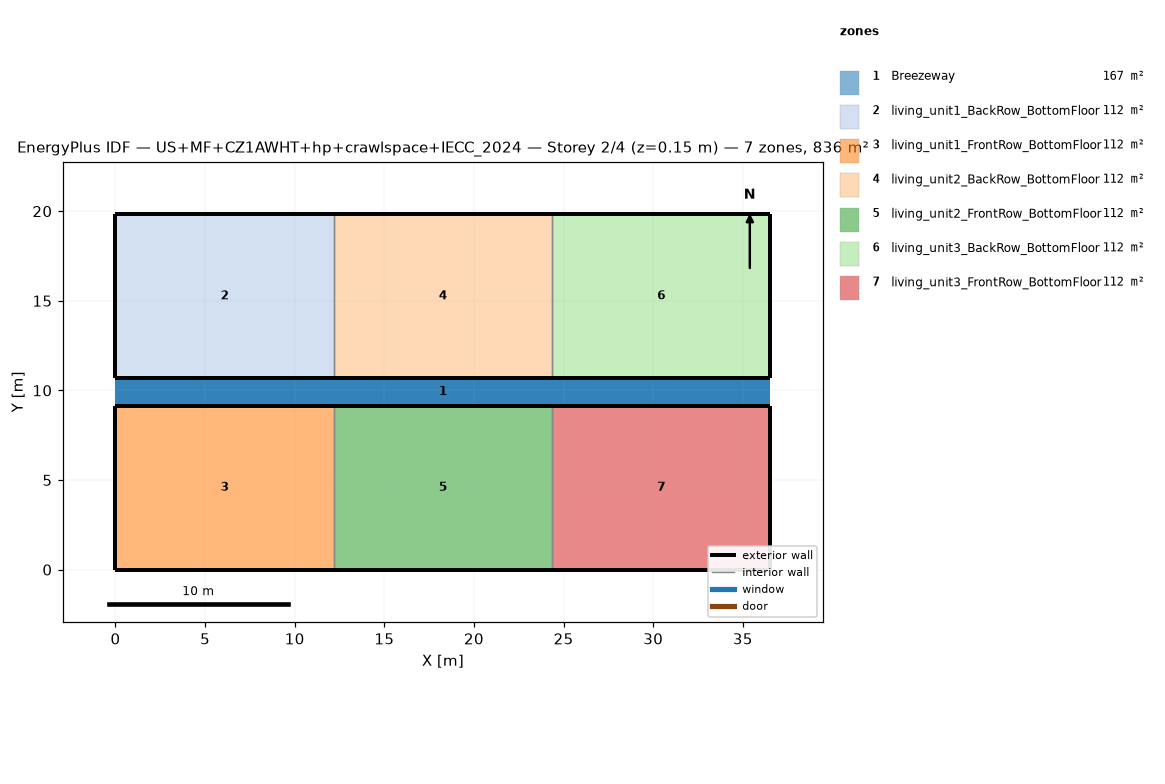
=== STOREY PLAN SPEC (per zone: floor XY polygon, exterior-wall plan segments, windows/doors) ===
zone 1: Breezeway  (167.0 m²)
  floor: (36.54, 9.16) (0.00, 9.16) (0.00, 10.68) (36.54, 10.68)
  floor: (36.54, 9.16) (0.00, 9.16) (0.00, 10.68) (36.54, 10.68)
  floor: (36.54, 9.16) (0.00, 9.16) (0.00, 10.68) (36.54, 10.68)
zone 2: living_unit1_BackRow_BottomFloor  (111.5 m²)
  floor: (12.18, 10.68) (0.00, 10.68) (0.00, 19.84) (12.18, 19.84)
  exterior wall: (0.00, 10.68) – (12.18, 10.68)  [12.2 m]
  exterior wall: (12.18, 19.84) – (0.00, 19.84)  [12.2 m]
  exterior wall: (0.00, 19.84) – (0.00, 10.68)  [9.2 m]
  interior walls: 1
zone 3: living_unit1_FrontRow_BottomFloor  (111.5 m²)
  floor: (12.18, 0.00) (0.00, 0.00) (0.00, 9.16) (12.18, 9.16)
  exterior wall: (0.00, 0.00) – (12.18, 0.00)  [12.2 m]
  exterior wall: (12.18, 9.16) – (0.00, 9.16)  [12.2 m]
  exterior wall: (0.00, 9.16) – (0.00, 0.00)  [9.2 m]
  interior walls: 1
zone 4: living_unit2_BackRow_BottomFloor  (111.5 m²)
  floor: (24.36, 10.68) (12.18, 10.68) (12.18, 19.84) (24.36, 19.84)
  exterior wall: (12.18, 10.68) – (24.36, 10.68)  [12.2 m]
  exterior wall: (24.36, 19.84) – (12.18, 19.84)  [12.2 m]
  interior walls: 2
zone 5: living_unit2_FrontRow_BottomFloor  (111.5 m²)
  floor: (24.36, 0.00) (12.18, 0.00) (12.18, 9.16) (24.36, 9.16)
  exterior wall: (12.18, 0.00) – (24.36, 0.00)  [12.2 m]
  exterior wall: (24.36, 9.16) – (12.18, 9.16)  [12.2 m]
  interior walls: 2
zone 6: living_unit3_BackRow_BottomFloor  (111.5 m²)
  floor: (36.54, 10.68) (24.36, 10.68) (24.36, 19.84) (36.54, 19.84)
  exterior wall: (24.36, 10.68) – (36.54, 10.68)  [12.2 m]
  exterior wall: (36.54, 10.68) – (36.54, 19.84)  [9.2 m]
  exterior wall: (36.54, 19.84) – (24.36, 19.84)  [12.2 m]
  interior walls: 1
zone 7: living_unit3_FrontRow_BottomFloor  (111.5 m²)
  floor: (36.54, 0.00) (24.36, 0.00) (24.36, 9.16) (36.54, 9.16)
  exterior wall: (24.36, 0.00) – (36.54, 0.00)  [12.2 m]
  exterior wall: (36.54, 0.00) – (36.54, 9.16)  [9.2 m]
  exterior wall: (36.54, 9.16) – (24.36, 9.16)  [12.2 m]
  interior walls: 1

=== DERIVED (storey summary) ===
Building: US+MF+CZ1AWHT+hp+crawlspace+IECC_2024
Storey: 2 of 4  (floor level z = 0.15 m)
Storey gross floor area: 836.2 m²
Zones on this storey: 7
  - Breezeway: floor 167.0 m²
  - living_unit1_BackRow_BottomFloor: floor 111.5 m²; exterior wall 33.5 m (86.9 m²); WWR 0.0%
  - living_unit1_FrontRow_BottomFloor: floor 111.5 m²; exterior wall 33.5 m (86.9 m²); WWR 0.0%
  - living_unit2_BackRow_BottomFloor: floor 111.5 m²; exterior wall 24.4 m (63.1 m²); WWR 0.0%
  - living_unit2_FrontRow_BottomFloor: floor 111.5 m²; exterior wall 24.4 m (63.1 m²); WWR 0.0%
  - living_unit3_BackRow_BottomFloor: floor 111.5 m²; exterior wall 33.5 m (86.9 m²); WWR 0.0%
  - living_unit3_FrontRow_BottomFloor: floor 111.5 m²; exterior wall 33.5 m (86.9 m²); WWR 0.0%
Zone adjacency (shared interzone walls):
  - living_unit1_BackRow_BottomFloor ↔ living_unit2_BackRow_BottomFloor
  - living_unit1_FrontRow_BottomFloor ↔ living_unit2_FrontRow_BottomFloor
  - living_unit2_BackRow_BottomFloor ↔ living_unit3_BackRow_BottomFloor
  - living_unit2_FrontRow_BottomFloor ↔ living_unit3_FrontRow_BottomFloor